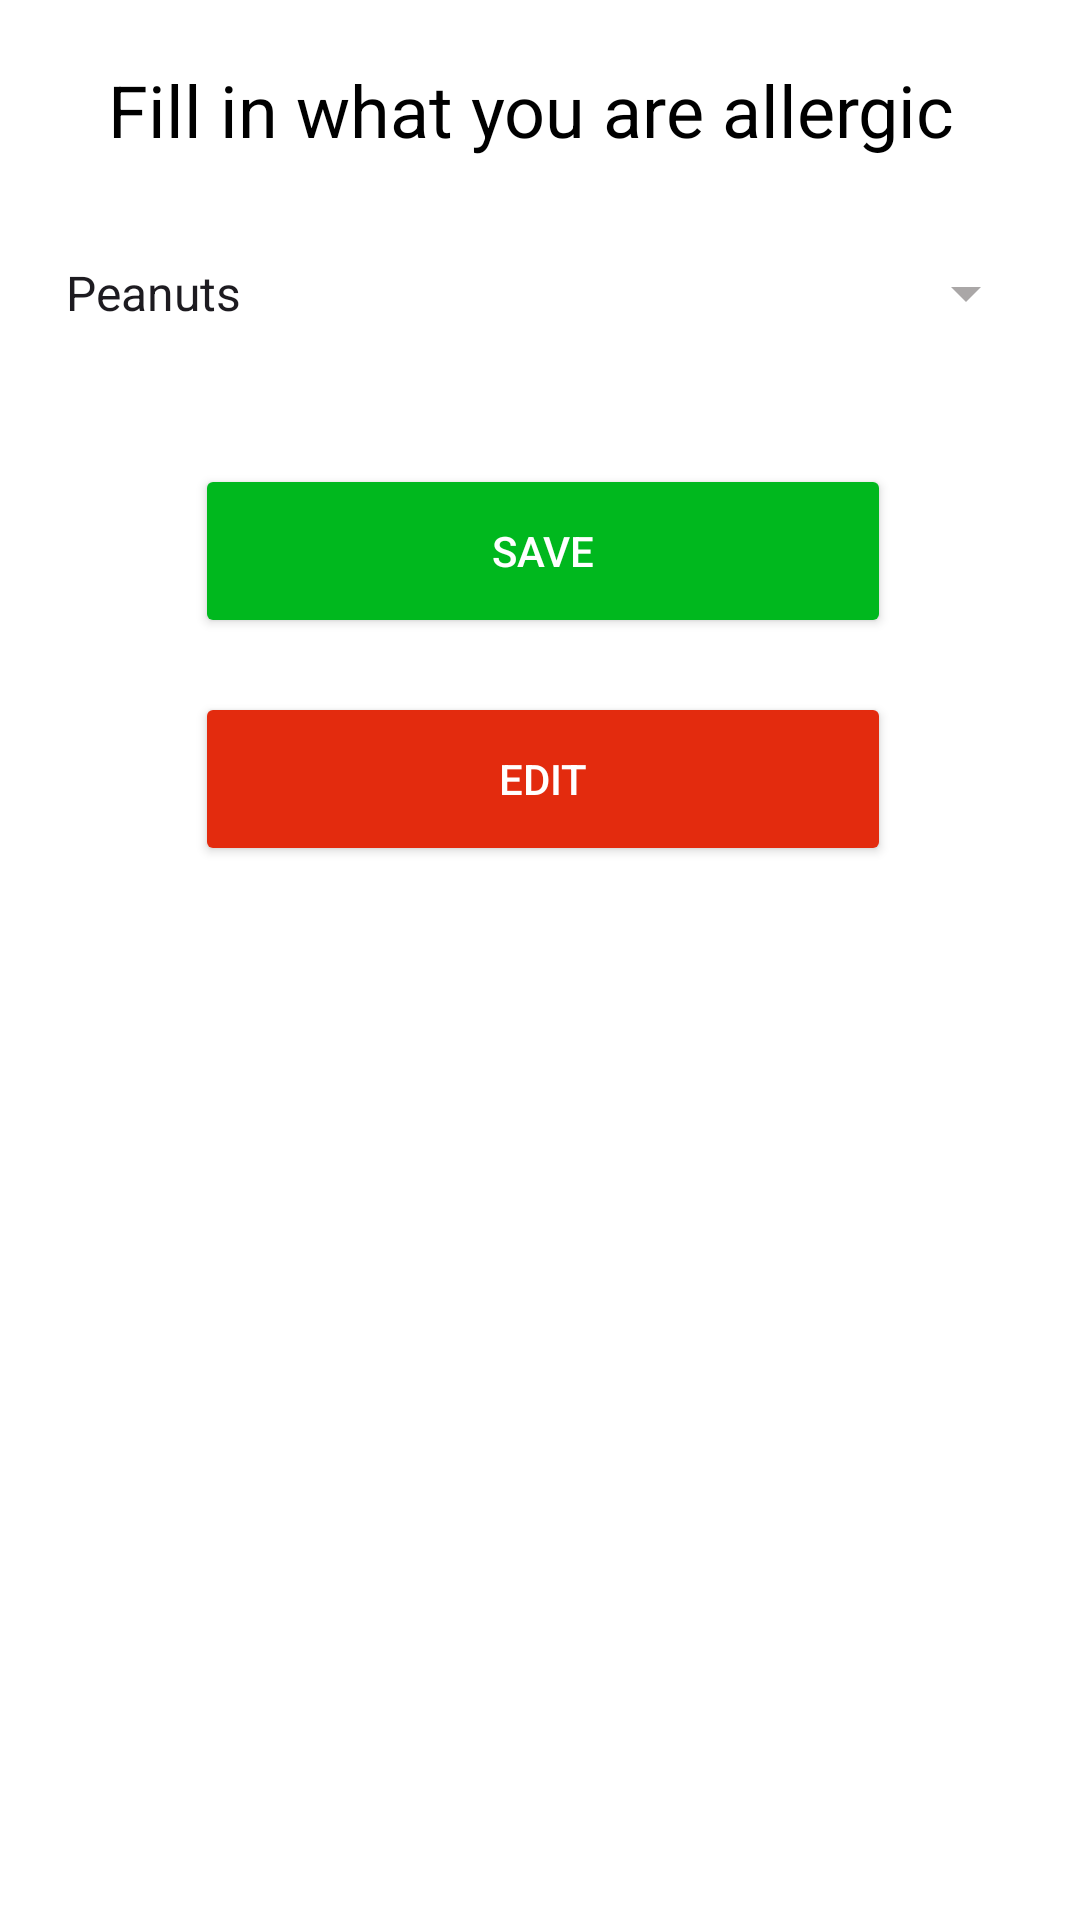

Layout XML and referenced resources for this Android screen:
<!-- AndroidManifest.xml: application theme Theme.LastProject -->
<!-- res/layout/activity_personal_info.xml -->
<?xml version="1.0" encoding="utf-8"?>
<androidx.constraintlayout.widget.ConstraintLayout xmlns:android="http://schemas.android.com/apk/res/android"
    xmlns:app="http://schemas.android.com/apk/res-auto"
    xmlns:tools="http://schemas.android.com/tools"
    android:layout_width="match_parent"
    android:layout_height="match_parent"
    android:background="@android:color/white"
    tools:context=".Personal_info">


    <ImageView
        android:id="@+id/btnBack"
        android:layout_width="61dp"
        android:layout_height="57dp"
        android:layout_alignParentEnd="true"
        android:layout_alignParentBottom="true"
        android:layout_marginEnd="16dp"
        android:layout_marginBottom="8dp"
        app:layout_constraintBottom_toBottomOf="parent"
        app:layout_constraintEnd_toEndOf="parent"
        app:srcCompat="@drawable/back" />

    <Button
        android:id="@+id/btnEdit"
        app:backgroundTint="@color/red"
        android:layout_width="232dp"
        android:layout_height="58dp"
        android:layout_marginStart="126dp"
        android:layout_marginTop="108dp"
        android:layout_marginEnd="126dp"
        android:text="Edit"
        android:textColor="@color/white"
        app:layout_constraintEnd_toEndOf="parent"
        app:layout_constraintHorizontal_bias="0.493"
        app:layout_constraintStart_toStartOf="parent"
        app:layout_constraintTop_toBottomOf="@+id/spinnerAllergies"
        tools:ignore="MissingConstraints" />

    <Button
        android:id="@+id/btnWrite"
        app:backgroundTint="@color/green"
        android:layout_width="232dp"
        android:layout_height="58dp"
        android:layout_marginStart="126dp"
        android:layout_marginTop="32dp"
        android:layout_marginEnd="126dp"
        android:text="Save"
        android:textColor="@color/white"
        app:layout_constraintEnd_toEndOf="parent"
        app:layout_constraintHorizontal_bias="0.493"
        app:layout_constraintStart_toStartOf="parent"
        app:layout_constraintTop_toBottomOf="@+id/spinnerAllergies"
        tools:ignore="MissingConstraints" />

    <Spinner
        android:id="@+id/spinnerAllergies"
        android:layout_width="match_parent"
        android:layout_height="50dp"
        android:layout_marginStart="14dp"
        android:layout_marginEnd="14dp"
        android:backgroundTint="#AAA7A7"
        android:ems="10"
        android:entries="@array/allergy_options"
        android:gravity="start|top"
        android:hint="Write Here"
        android:inputType="textMultiLine"
        android:textColor="@color/black"
        app:layout_constraintBottom_toBottomOf="parent"
        app:layout_constraintEnd_toEndOf="parent"
        app:layout_constraintHorizontal_bias="1.0"
        app:layout_constraintStart_toStartOf="parent"
        app:layout_constraintTop_toTopOf="parent"
        app:layout_constraintVertical_bias="0.123" />

    <TextView
        android:id="@+id/textViewps"
        android:layout_width="333dp"
        android:layout_height="321dp"
        android:layout_marginStart="182dp"
        android:layout_marginTop="149dp"
        android:layout_marginEnd="171dp"
        android:layout_marginBottom="222dp"
        android:textColor="@color/black"
        android:text="TextView"
        app:layout_constraintBottom_toBottomOf="parent"
        app:layout_constraintEnd_toEndOf="parent"
        app:layout_constraintHorizontal_bias="0.52"
        app:layout_constraintStart_toStartOf="parent"
        app:layout_constraintTop_toBottomOf="@+id/btnEdit"
        app:layout_constraintVertical_bias="0.41" />

    <TextView
        android:id="@+id/textView5"
        android:layout_width="wrap_content"
        android:layout_height="wrap_content"
        android:text="Fill in what you are allergic "
        android:textColor="#000000"
        android:textSize="24sp"
        app:layout_constraintBottom_toTopOf="@+id/spinnerAllergies"
        app:layout_constraintEnd_toEndOf="@+id/spinnerAllergies"
        app:layout_constraintStart_toStartOf="@+id/spinnerAllergies"
        app:layout_constraintTop_toTopOf="parent" />

</androidx.constraintlayout.widget.ConstraintLayout>
<!-- resources referenced by this layout -->
<resources>
  <string-array name="allergy_options">
          <item>Peanuts</item>
          <item>Gluten</item>
          <item>Sesame seeds</item>
          <item>Almonds</item>
          <item>Almond</item>
          <item>Green Pea</item>
          <item>Bean</item>
          <item>Soy</item>
          <item>Beans</item>
          <item>Tree Nuts</item>
          <item>Squid</item>
          <item>Milk</item>
          <item>Eggs</item>
          <item>Soy</item>
          <item>Gardenia</item>
          <item>Milk Powder</item>
          <item>Wheat</item>
          <item>Wheat Flour</item>
          <item>Fish</item>
          <item>Coconut</item>
          <item>Shellfish</item>
      </string-array>
  <color name="black">#FF000000</color>
  <color name="green">#00B81E</color>
  <color name="red">#e32b0e</color>
  <color name="white">#FFFFFFFF</color>
  <style name="Theme.LastProject" parent="Base.Theme.LastProject" />
  <style name="Base.Theme.LastProject" parent="Theme.Material3.DayNight">
          <item name="colorPrimary">@color/primary</item>
          <item name="colorPrimaryVariant">@color/primaryVariant</item>
          <item name="colorOnPrimary">@android:color/white</item> 
          <item name="colorOnBackground">@android:color/black</item> 
      </style>
  <color name="primary">#0F74A9</color>
  <color name="primaryVariant">#3700B3</color>
</resources>
